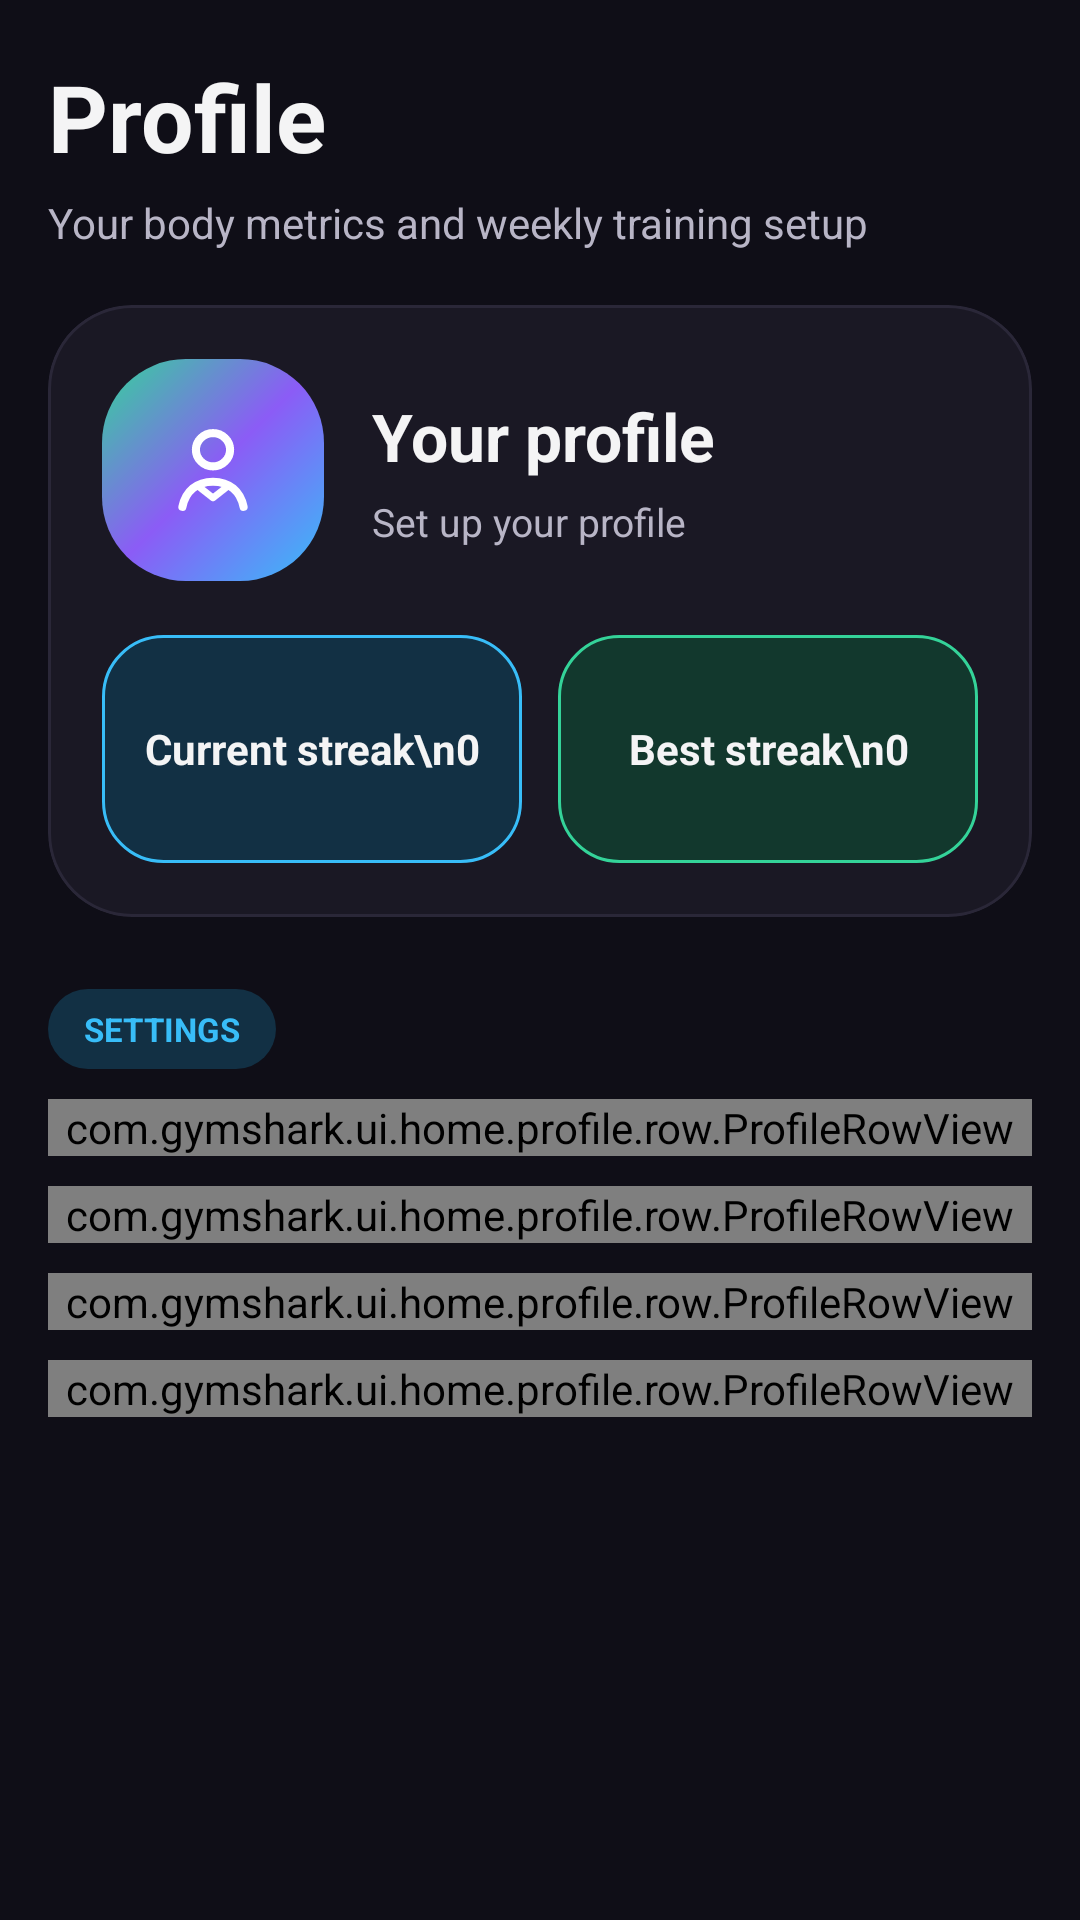

Here is an Android app screen rendered from its layout file. Give the layout XML and the strings, colors and styles it references.
<!-- AndroidManifest.xml: application theme Theme.MyApplication -->
<!-- res/layout/fragment_profile.xml -->
<?xml version="1.0" encoding="utf-8"?>
<ScrollView xmlns:android="http://schemas.android.com/apk/res/android"
    xmlns:app="http://schemas.android.com/apk/res-auto"
    android:id="@+id/profileScroll"
    android:layout_width="match_parent"
    android:layout_height="match_parent"
    android:background="@color/bgMain"
    android:clipToPadding="false"
    android:fillViewport="true"
    android:overScrollMode="ifContentScrolls">

    <LinearLayout
        android:id="@+id/profileContent"
        android:layout_width="match_parent"
        android:layout_height="wrap_content"
        android:orientation="vertical"
        android:paddingHorizontal="16dp"
        android:paddingTop="18dp"
        android:paddingBottom="32dp">

        <TextView
            android:layout_width="match_parent"
            android:layout_height="wrap_content"
            android:text="Profile"
            android:textColor="@color/textPrimary"
            android:textSize="31sp"
            android:textStyle="bold" />

        <TextView
            android:layout_width="match_parent"
            android:layout_height="wrap_content"
            android:layout_marginTop="5dp"
            android:text="Your body metrics and weekly training setup"
            android:textColor="@color/textSecondary"
            android:textSize="14sp" />

        <com.google.android.material.card.MaterialCardView
            android:layout_width="match_parent"
            android:layout_height="wrap_content"
            android:layout_marginTop="18dp"
            app:cardBackgroundColor="@color/surfaceCard"
            app:cardCornerRadius="28dp"
            app:cardElevation="0dp"
            app:strokeColor="@color/strokeSubtle"
            app:strokeWidth="1dp">

            <LinearLayout
                android:layout_width="match_parent"
                android:layout_height="wrap_content"
                android:orientation="vertical"
                android:padding="18dp">

                <LinearLayout
                    android:layout_width="match_parent"
                    android:layout_height="wrap_content"
                    android:gravity="center_vertical"
                    android:orientation="horizontal">

                    <FrameLayout
                        android:layout_width="74dp"
                        android:layout_height="74dp"
                        android:background="@drawable/bg_profile_avatar"
                        android:clickable="true"
                        android:focusable="true"
                        android:foreground="?attr/selectableItemBackgroundBorderless">

                        <ImageView
                            android:id="@+id/ivAvatar"
                            android:layout_width="36dp"
                            android:layout_height="36dp"
                            android:layout_gravity="center"
                            android:contentDescription="@null"
                            android:src="@drawable/ic_profile"
                            app:tint="@android:color/white" />
                    </FrameLayout>

                    <LinearLayout
                        android:layout_width="0dp"
                        android:layout_height="wrap_content"
                        android:layout_marginStart="16dp"
                        android:layout_weight="1"
                        android:orientation="vertical">

                        <TextView
                            android:id="@+id/tvName"
                            android:layout_width="match_parent"
                            android:layout_height="wrap_content"
                            android:ellipsize="end"
                            android:maxLines="1"
                            android:text="Your profile"
                            android:textColor="@color/textPrimary"
                            android:textSize="22sp"
                            android:textStyle="bold" />

                        <TextView
                            android:id="@+id/tvProfileSummary"
                            android:layout_width="match_parent"
                            android:layout_height="wrap_content"
                            android:layout_marginTop="5dp"
                            android:ellipsize="end"
                            android:maxLines="2"
                            android:text="Set up your profile"
                            android:textColor="@color/textSecondary"
                            android:textSize="13sp" />
                    </LinearLayout>
                </LinearLayout>

                <LinearLayout
                    android:layout_width="match_parent"
                    android:layout_height="wrap_content"
                    android:layout_marginTop="18dp"
                    android:baselineAligned="false"
                    android:orientation="horizontal">

                    <TextView
                        android:id="@+id/tvVisitSeries"
                        android:layout_width="0dp"
                        android:layout_height="76dp"
                        android:layout_marginEnd="6dp"
                        android:layout_weight="1"
                        android:background="@drawable/bg_profile_metric_current"
                        android:gravity="center"
                        android:padding="12dp"
                        android:text="Current streak\n0"
                        android:textColor="@color/textPrimary"
                        android:textSize="14sp"
                        android:textStyle="bold" />

                    <TextView
                        android:id="@+id/tvVisitMaxSeries"
                        android:layout_width="0dp"
                        android:layout_height="76dp"
                        android:layout_marginStart="6dp"
                        android:layout_weight="1"
                        android:background="@drawable/bg_profile_metric_best"
                        android:gravity="center"
                        android:padding="12dp"
                        android:text="Best streak\n0"
                        android:textColor="@color/textPrimary"
                        android:textSize="14sp"
                        android:textStyle="bold" />
                </LinearLayout>
            </LinearLayout>
        </com.google.android.material.card.MaterialCardView>

        <TextView
            android:layout_width="wrap_content"
            android:layout_height="wrap_content"
            android:layout_marginTop="24dp"
            android:background="@drawable/bg_profile_section_label"
            android:paddingHorizontal="12dp"
            android:paddingVertical="6dp"
            android:text="Settings"
            android:textAllCaps="true"
            android:textColor="@color/trainingAction"
            android:textSize="11sp"
            android:textStyle="bold" />

        <LinearLayout
            android:layout_width="match_parent"
            android:layout_height="wrap_content"
            android:layout_marginTop="10dp"
            android:orientation="vertical">

            <com.gymshark.ui.home.profile.row.ProfileRowView
                android:id="@+id/rowPersonalData"
                android:layout_width="match_parent"
                android:layout_height="wrap_content" />

            <com.gymshark.ui.home.profile.row.ProfileRowView
                android:id="@+id/rowTrainingDays"
                android:layout_width="match_parent"
                android:layout_height="wrap_content"
                android:layout_marginTop="10dp" />

            <com.gymshark.ui.home.profile.row.ProfileRowView
                android:id="@+id/rowTrainingSet"
                android:layout_width="match_parent"
                android:layout_height="wrap_content"
                android:layout_marginTop="10dp" />

            <com.gymshark.ui.home.profile.row.ProfileRowView
                android:id="@+id/rowWeight"
                android:layout_width="match_parent"
                android:layout_height="wrap_content"
                android:layout_marginTop="10dp" />
        </LinearLayout>
    </LinearLayout>
</ScrollView>
<!-- resources referenced by this layout -->
<resources>
  <color name="bgMain">#0F0E17</color>
  <color name="strokeSubtle">#2A2738</color>
  <color name="surfaceCard">#1A1824</color>
  <color name="textPrimary">#F4F4F5</color>
  <color name="textSecondary">#B8B5C6</color>
  <color name="trainingAction">#38BDF8</color>
  <!-- drawable bg_profile_avatar (drawable) -->
  <?xml version="1.0" encoding="utf-8"?>
  <shape xmlns:android="http://schemas.android.com/apk/res/android">
      <gradient
          android:angle="135"
          android:startColor="@color/trainingAction"
          android:centerColor="@color/primaryPurple"
          android:endColor="@color/trainingStatus" />
      <corners android:radius="28dp" />
  </shape>
  <!-- drawable bg_profile_metric_best (drawable) -->
  <?xml version="1.0" encoding="utf-8"?>
  <shape xmlns:android="http://schemas.android.com/apk/res/android">
      <solid android:color="@color/trainingStatusSurface" />
      <stroke
          android:width="1dp"
          android:color="@color/trainingStatus" />
      <corners android:radius="20dp" />
  </shape>
  <!-- drawable bg_profile_metric_current (drawable) -->
  <?xml version="1.0" encoding="utf-8"?>
  <shape xmlns:android="http://schemas.android.com/apk/res/android">
      <solid android:color="@color/trainingActionSurface" />
      <stroke
          android:width="1dp"
          android:color="@color/trainingAction" />
      <corners android:radius="20dp" />
  </shape>
  <!-- drawable bg_profile_section_label (drawable) -->
  <?xml version="1.0" encoding="utf-8"?>
  <shape xmlns:android="http://schemas.android.com/apk/res/android">
      <solid android:color="@color/trainingActionSurface" />
      <corners android:radius="14dp" />
  </shape>
  <!-- drawable ic_profile (drawable) -->
  <vector xmlns:android="http://schemas.android.com/apk/res/android"
      android:width="24dp"
      android:height="24dp"
      android:viewportWidth="24"
      android:viewportHeight="24">
  
      <path
          android:fillColor="@android:color/transparent"
          android:pathData="M12,11.2C14.1,11.2 15.8,9.5 15.8,7.5C15.8,5.5 14.1,3.8 12,3.8C9.9,3.8 8.2,5.5 8.2,7.5C8.2,9.5 9.9,11.2 12,11.2Z"
          android:strokeWidth="1.8"
          android:strokeColor="@android:color/white"
          android:strokeLineCap="round"
          android:strokeLineJoin="round" />
      <path
          android:fillColor="@android:color/transparent"
          android:pathData="M5.2,20.2C5.9,16.7 8.4,14.6 12,14.6C15.6,14.6 18.1,16.7 18.8,20.2"
          android:strokeWidth="1.8"
          android:strokeColor="@android:color/white"
          android:strokeLineCap="round"
          android:strokeLineJoin="round" />
      <path
          android:fillColor="@android:color/transparent"
          android:pathData="M8.7,15.6L12,18.2L15.3,15.6"
          android:strokeWidth="1.5"
          android:strokeColor="@android:color/white"
          android:strokeLineCap="round"
          android:strokeLineJoin="round" />
  </vector>
  <style name="Theme.MyApplication" parent="Base.Theme.MyApplication" />
  <color name="primaryPurple">#8B5CF6</color>
  <color name="trainingStatus">#34D399</color>
  <color name="trainingStatusSurface">#12382D</color>
  <color name="trainingActionSurface">#123044</color>
  <style name="Base.Theme.MyApplication" parent="Theme.Material3.DayNight.NoActionBar">
          
          
      </style>
</resources>
